Run: headless pygame with SDL's dummy video driver; simulated clock (each Clock.tick advances the game by its frame time, no real sleeping); random seed 0; keys injected as events and as key.get_pressed() state; no mouse input.
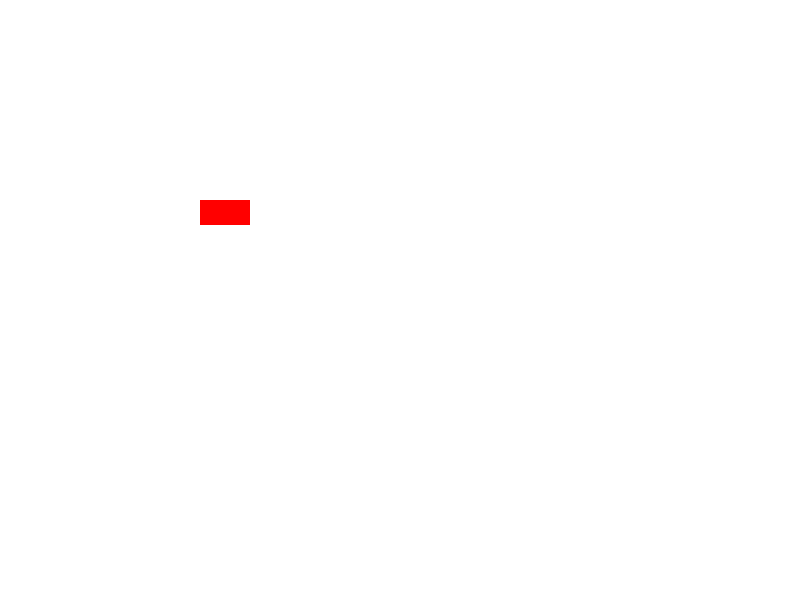
Frame 1 of 4 · flips 1–60 · no input
Frame 2 of 4 · flips 61–180 · tapped SPACE, RETURN · held RIGHT (→), D · screen unchanged from frame 1, image omitted
Frame 3 of 4 · flips 181–300 · held DOWN (↓), S · screen unchanged from frame 2, image omitted
Frame 4 of 4 · flips 301–420 · held LEFT (←), A, UP (↑), W · screen unchanged from frame 3, image omitted

The pygame program that drew these frames:

import pygame

pygame.init()
screen = pygame.display.set_mode((800, 600))
pygame.display.set_caption("Self Driving Car AI")

clock = pygame.time.Clock()

running = True
while running:
    for event in pygame.event.get():
        if event.type == pygame.QUIT:
            running = False


    screen.fill((255, 255, 255))

    pygame.draw.rect(screen, "red", [200, 200, 50, 25], 0)

    pygame.display.flip()
    clock.tick(60)

pygame.quit()
